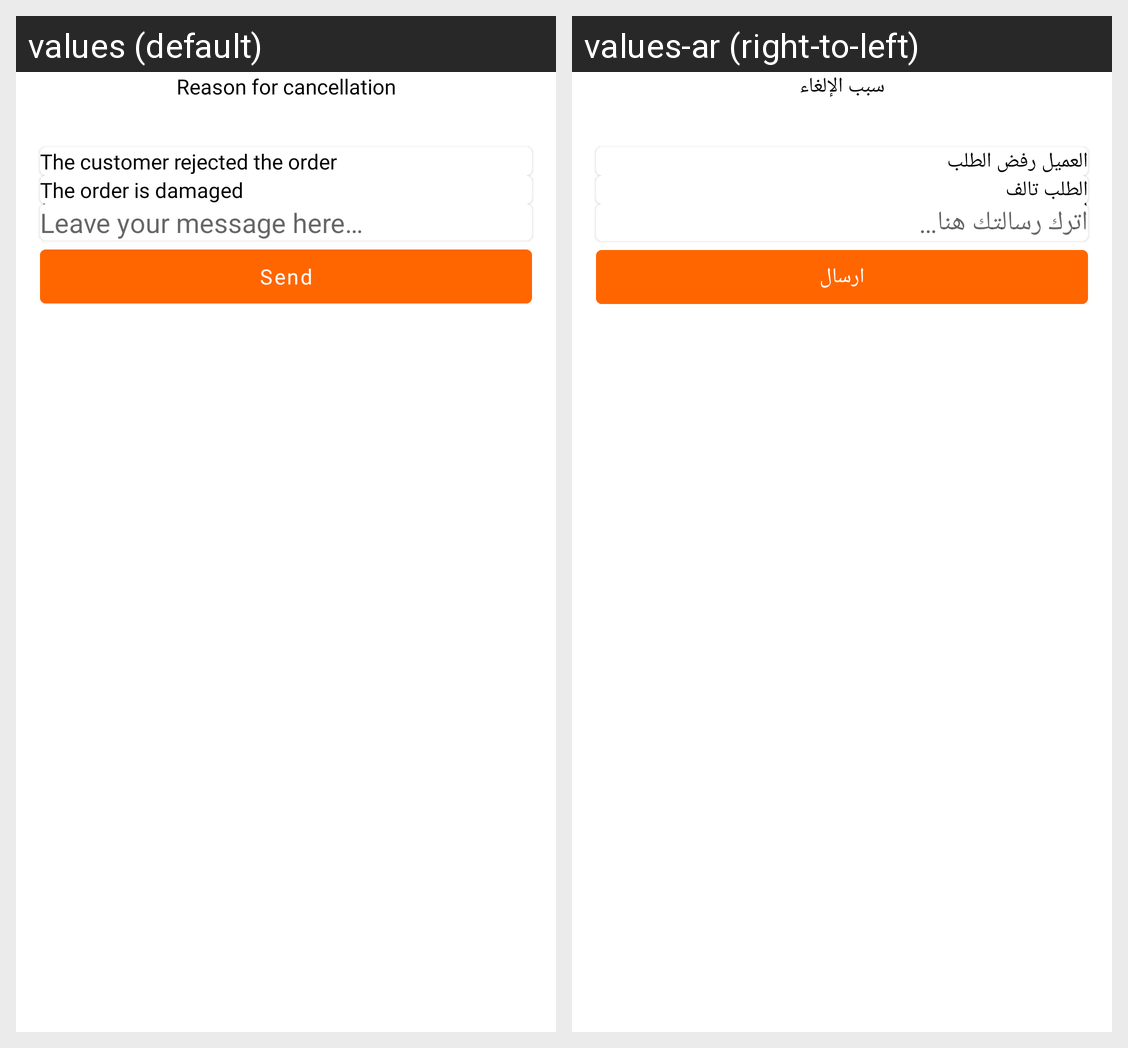

The Android screen above is rendered under two locales of the same app. Produce the string resources it draws, with the default and per-locale values.
Android screen res/layout/bottom_sheet_cancel.xml rendered under 2 locales, left to right: values (default), values-ar (right-to-left). Device: Nexus 5 (rendered at 1080×1920; each locale shown at half size, 540×960, under a caption strip naming it); theme Theme.TAWSEL.
Strings drawn on this screen, with the default value and each locale's value (text and hints the layout hard-codes, and strings that could not be matched under every locale, appear in the picture but are not listed):

reason_for_cancellation
  values: Reason for cancellation
  values-ar: سبب الإلغاء

the_customer_rejected_the_order
  values: The customer rejected the order
  values-ar: العميل رفض الطلب

the_order_is_damaged
  values: The order is damaged
  values-ar: الطلب تالف

another_reason
  values: Another reason
  values-ar: سبب أخر

leave_your_message_here
  values: Leave your message here…
  values-ar: اترك رسالتك هنا…

send
  values: Send
  values-ar: ارسال
